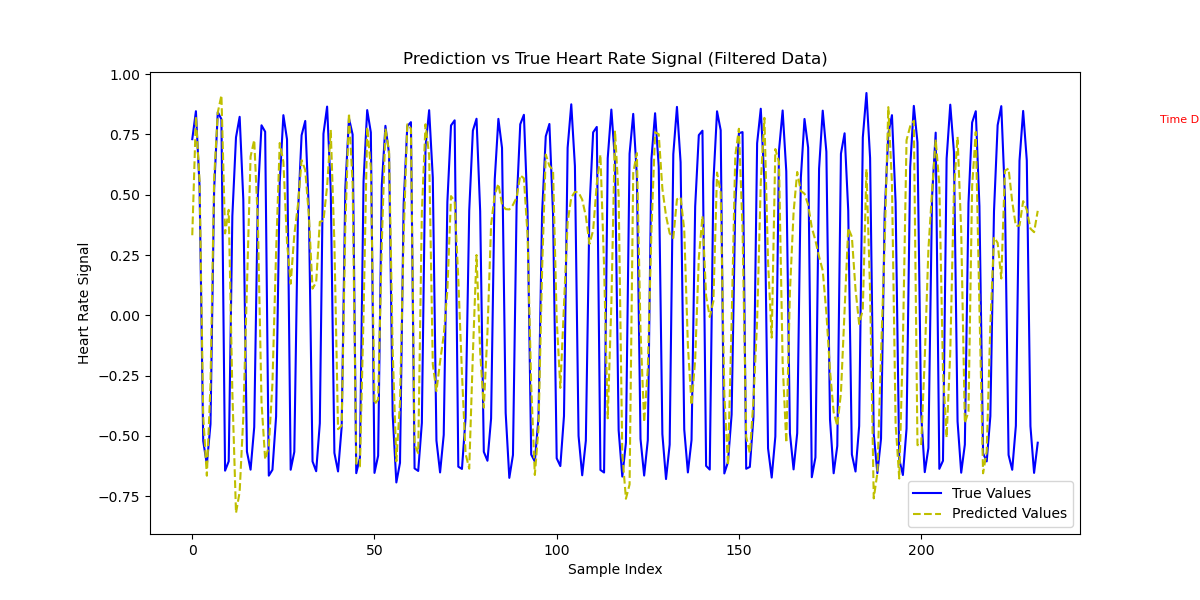

Values plotted in this chart, from the file beside it:
True Values, Predicted Values, Time (s)
0.5676, 0.6037, 269.7
-0.5402, -0.6177, 269.7
-0.671, -0.5891, 269.7
-0.5085, -0.3861, 269.7
0.5779, 0.5652, 270.6
0.806, 0.7776, 270.6
0.6615, 0.6762, 270.6
-0.4322, -0.593, 270.6
-0.6893, -0.616, 270.6
-0.5905, -0.405, 270.6
0.6924, 0.5828, 271.5
0.8434, 0.7283, 271.5
0.5642, 0.3402, 271.5
-0.5325, -0.6331, 271.5
-0.6626, -0.6033, 271.5
-0.4993, -0.4807, 271.5
0.4639, 0.6095, 272.3
0.7656, 0.7425, 272.3
0.7725, 0.6744, 272.3
-0.6271, -0.602, 272.4
-0.6382, -0.6163, 272.4
-0.4395, -0.402, 272.4
0.6264, 0.3913, 273.2
0.8331, 0.1279, 273.2
0.6371, -0.04823, 273.2
-0.4559, -0.3326, 273.2
-0.6546, 0.153, 273.2
-0.5249, 0.6039, 273.2
0.4658, 0.527, 274
0.7587, 0.7051, 274
0.7507, 0.6557, 274
-0.626, -0.4883, 274.1
-0.6176, -0.6034, 274.1
0.4272, -0.5742, 274.9
0.7236, 0.3836, 274.9
0.7435, 0.2973, 274.9
-0.6119, 0.4195, 274.9
-0.6168, 0.5681, 274.9
-0.412, 0.5877, 274.9
0.4688, 0.5612, 275.7
0.7671, 0.7631, 275.7
0.7488, 0.5861, 275.7
-0.6233, -0.5903, 275.7
-0.5882, -0.5977, 275.7
0.6222, -0.5151, 276.5
0.7755, 0.7988, 276.5
0.5295, 0.693, 276.5
-0.5318, -0.6043, 276.5
-0.6741, -0.6135, 276.5
-0.5123, -0.4616, 276.5
0.4128, 0.5809, 277.3
0.7366, 0.7322, 277.3
0.7954, 0.5188, 277.3
0.4215, -0.6271, 277.3
-0.5978, -0.6066, 277.4
-0.629, -0.3412, 277.4
-0.4272, 0.5732, 277.4
0.5276, 0.576, 278.2
0.7858, 0.8137, 278.2
0.6962, 0.7054, 278.2
... 145 more rows
